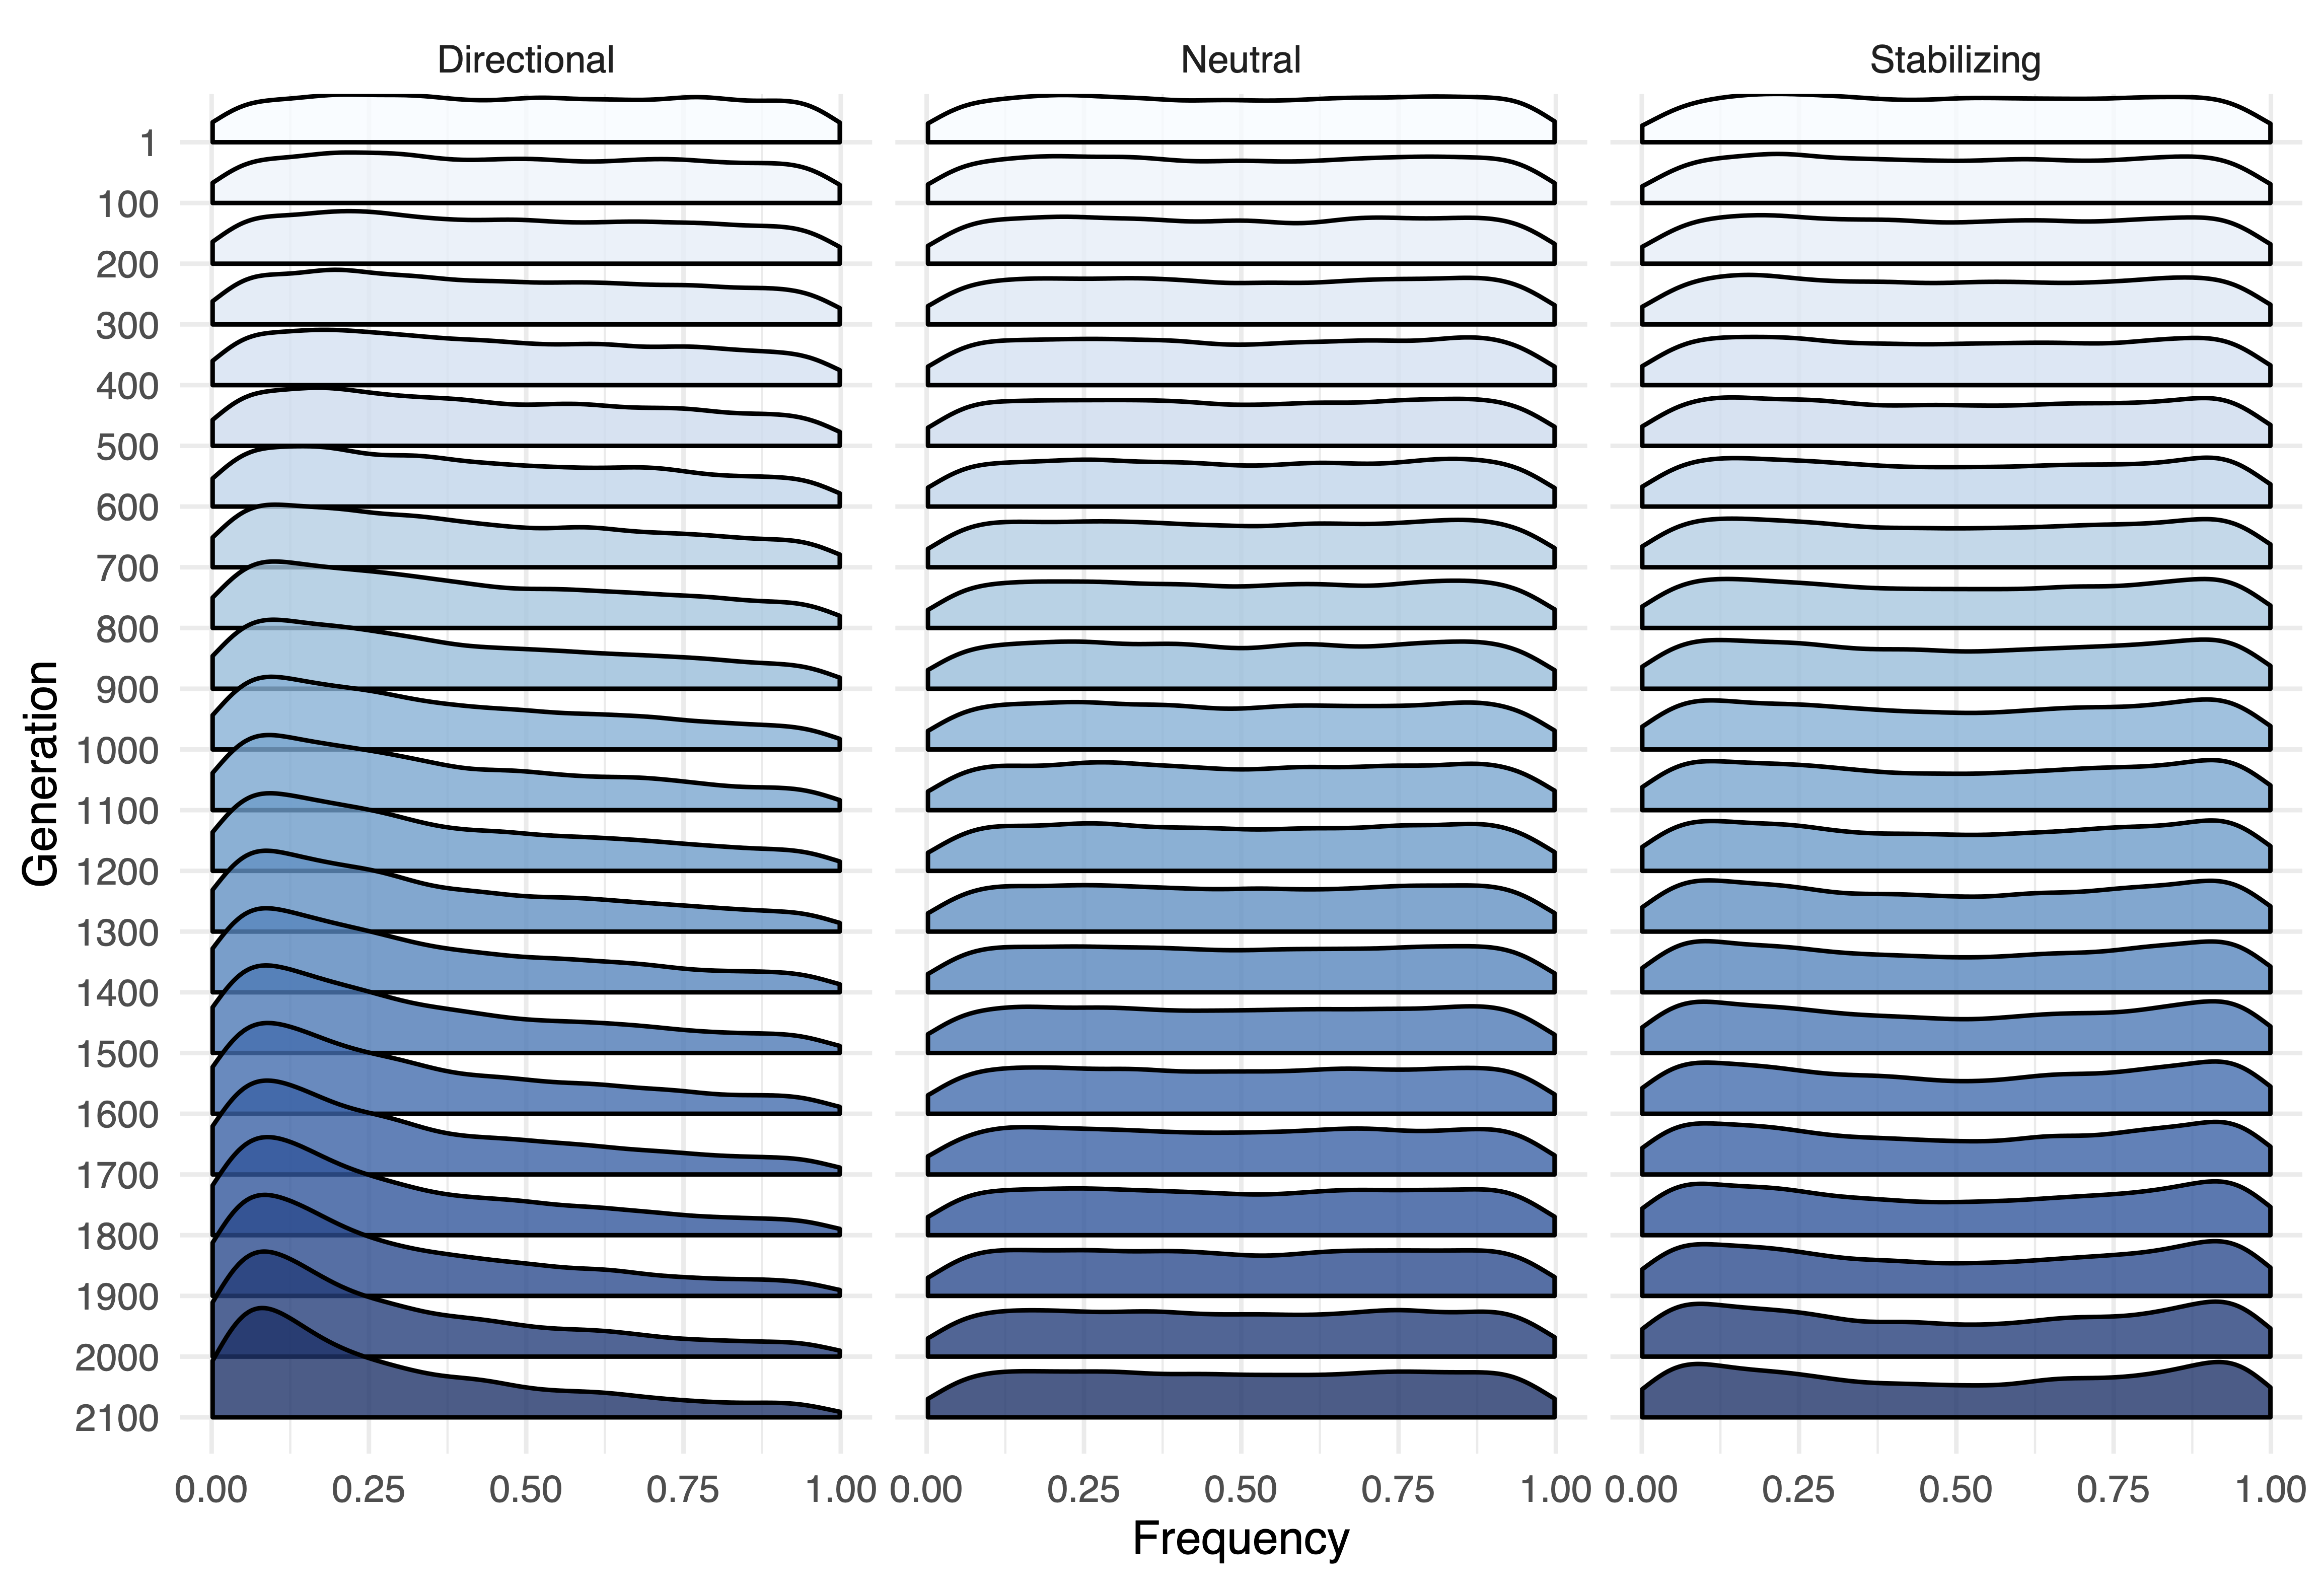

Write the R code that produced this figure.
# Visualizing the drift of alleles with/without selection.

gens = 2000
Ne = 10e3
s = -0.0007
M = 5e3

df = data.frame( "Type" = vector() , "Generation" = vector() , "Frequency" = vector() )

for ( stype in c("Neutral","Directional","Stabilizing")) {
freq_mat = matrix( NA , nrow=gens , ncol=M )
freq_mat[1,] = runif(M,0.01,0.99)

for ( g in 2:gens ) {
  keep = !is.na(freq_mat[g-1,]) & freq_mat[g-1,] > 0 & freq_mat[g-1,] < 1
  cur_f = freq_mat[g-1,keep]
  if (stype == "Directional" ) {
    cur_f = cur_f + s*cur_f*(1-cur_f)/(1+2*s*cur_f)
  } else if (stype == "Stabilizing" ) {
    cur_f = cur_f - s*cur_f*(1-cur_f)*(cur_f-0.5)
  }
  cur_f[ cur_f < 0 ] = 0
  cur_f[ cur_f > 1 ] = 1
  
  # add drift variance
  cur_f = cur_f + rnorm(length(cur_f),0,sqrt( (cur_f*(1-cur_f))/(2*Ne) ))
  cur_f[ cur_f < 0 ] = 0
  cur_f[ cur_f > 1 ] = 1
  # fill in the rest for fixed alleles
  freq_mat[g:gens, which(keep)[(cur_f == 0)] ] = 0
  freq_mat[g:gens, which(keep)[(cur_f == 1)] ] = 1
  freq_mat[g,keep] = cur_f
}

# for plotting
df = rbind(df , data.frame( "Type" = stype , "Generation" = rep(1,M) , "Frequency" = freq_mat[1,]))
for ( g in seq(100,gens,by=100) ) {
  keep = freq_mat[g,]>0.01 & freq_mat[g,]<0.99
  if(sum(keep)>10) {
  df = rbind(df , data.frame( "Type" = stype , "Generation" = rep(g,sum(keep)) , "Frequency" = freq_mat[g,keep] ))
  }
}
}

library("ggplot2")
library(ggridges)
df$Generation = as.factor(df$Generation)
df$Type = as.factor(df$Type)

nb.cols <- length(unique(df$Generation))
mycolors <- colorRampPalette(brewer.pal(9, "Blues"))(nb.cols)

ggplot(df, aes(x = Frequency, y = Generation , fill = Generation)) + 
  geom_density_ridges2(show.legend=F,panel_scaling = FALSE, alpha = 0.8 ) + 
  facet_wrap(~Type) + 
  scale_y_discrete(limits=rev) +
  theme_minimal() + scale_fill_manual(values = mycolors) + xlim(c(0,1))
